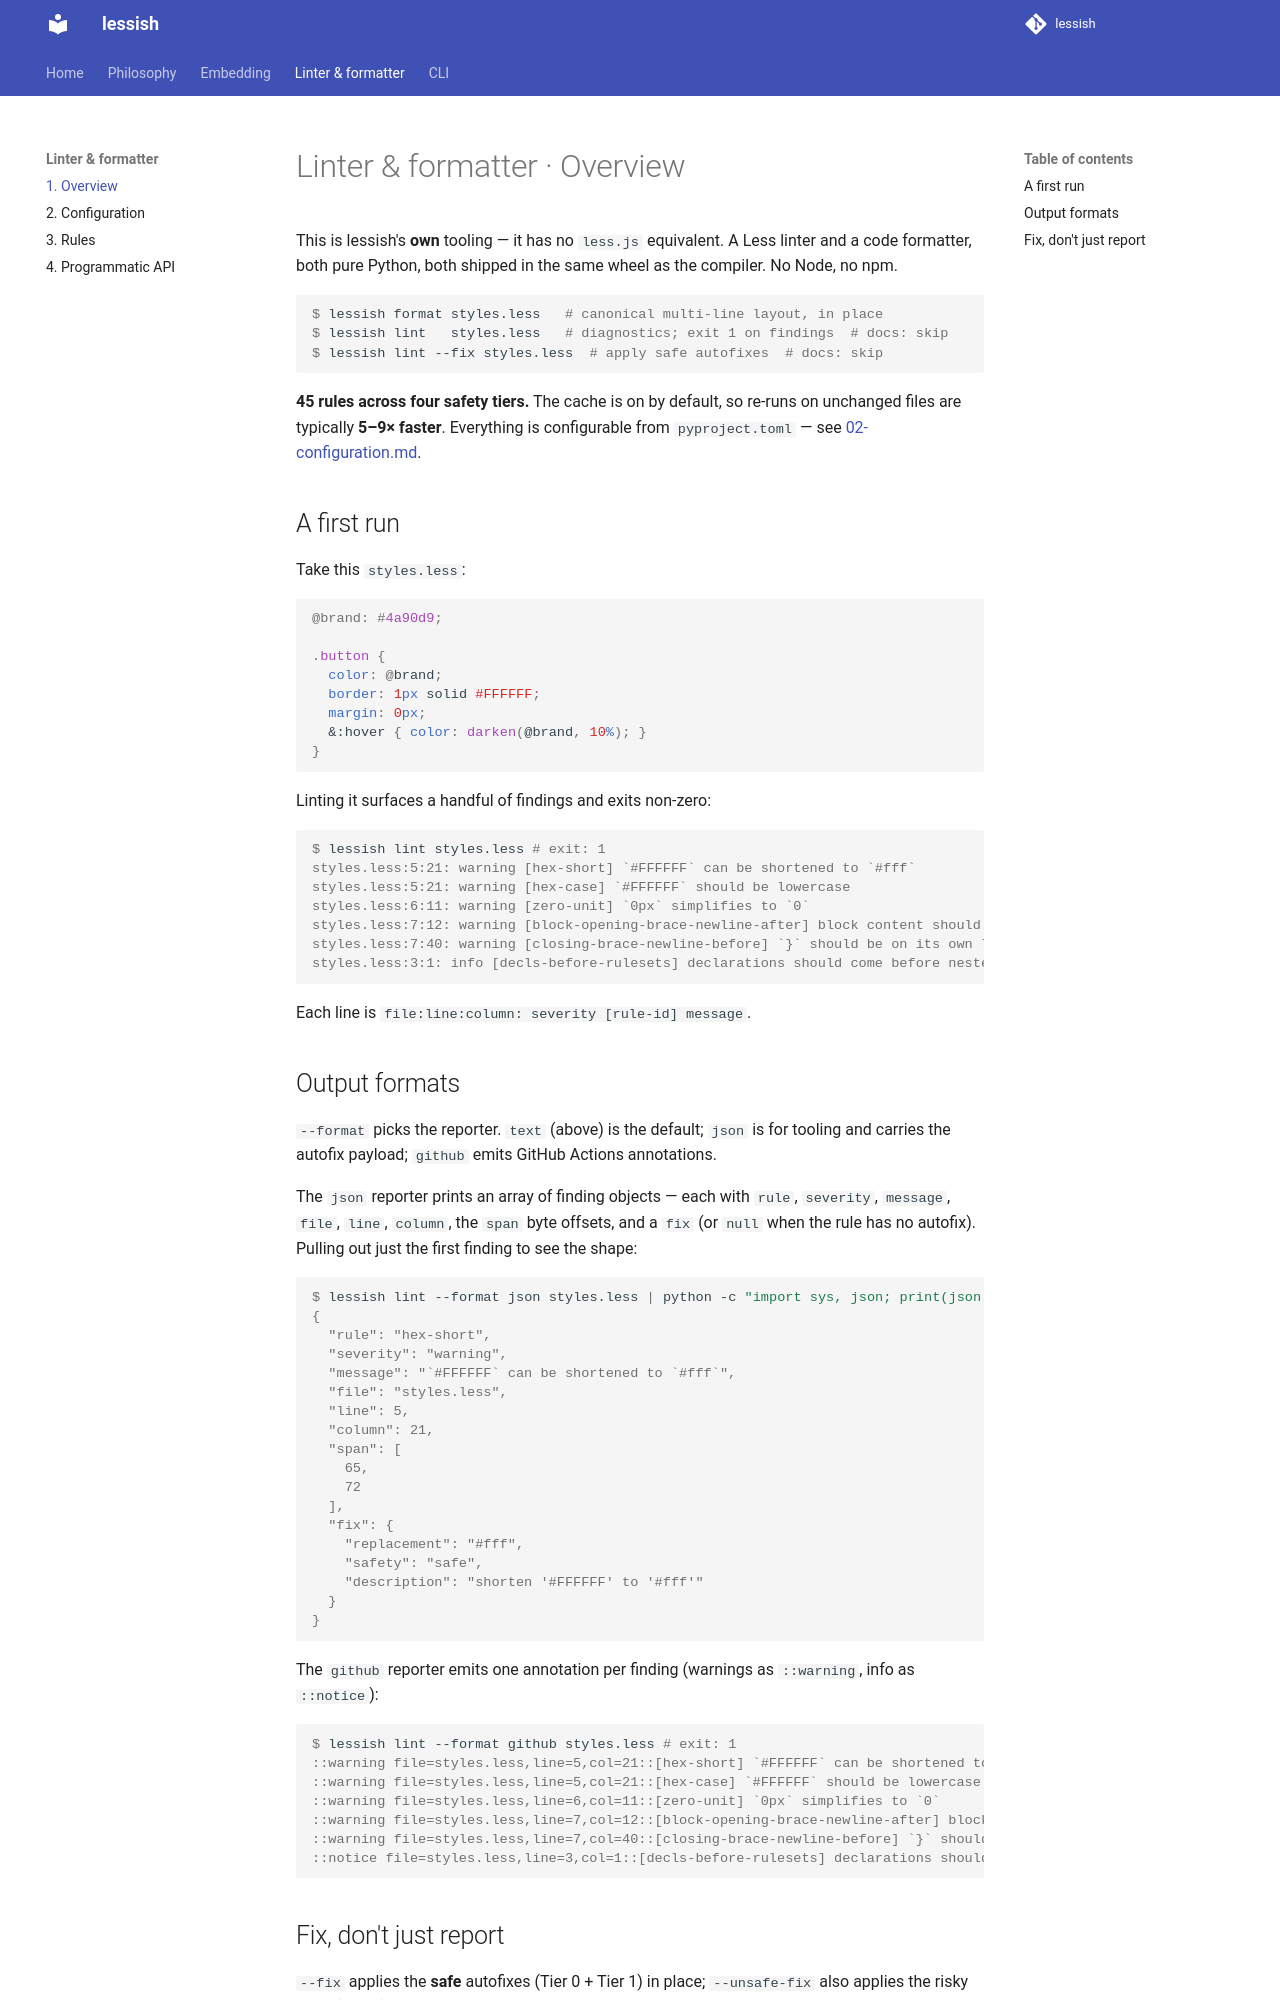

repository: uandysmith/lessish · page: linter/01-overview/index.html · generator: mkdocs

# Linter & formatter · Overview

This is lessish's **own** tooling — it has no `less.js` equivalent. A Less
linter and a code formatter, both pure Python, both shipped in the same
wheel as the compiler. No Node, no npm.

```console
$ lessish format styles.less   # canonical multi-line layout, in place
$ lessish lint   styles.less   # diagnostics; exit 1 on findings  # docs: skip
$ lessish lint --fix styles.less  # apply safe autofixes  # docs: skip
```

**45 rules across four safety tiers.** The cache is on by default, so
re-runs on unchanged files are typically **5–9× faster**. Everything is
configurable from `pyproject.toml` — see [02-configuration.md](02-configuration.md).

## A first run

Take this `styles.less`:

```less
@brand: #4a90d9;

.button {
  color: @brand;
  border: 1px solid #FFFFFF;
  margin: 0px;
  &:hover { color: darken(@brand, 10%); }
}
```

Linting it surfaces a handful of findings and exits non-zero:

```console
$ lessish lint styles.less # exit: 1
styles.less:5:21: warning [hex-short] `#FFFFFF` can be shortened to `#fff`
styles.less:5:21: warning [hex-case] `#FFFFFF` should be lowercase
styles.less:6:11: warning [zero-unit] `0px` simplifies to `0`
styles.less:7:12: warning [block-opening-brace-newline-after] block content should start on a new line
styles.less:7:40: warning [closing-brace-newline-before] `}` should be on its own line
styles.less:3:1: info [decls-before-rulesets] declarations should come before nested rulesets
```

Each line is `file:line:column: severity [rule-id] message`.

## Output formats

`--format` picks the reporter. `text` (above) is the default; `json` is for
tooling and carries the autofix payload; `github` emits GitHub Actions
annotations.

The `json` reporter prints an array of finding objects — each with `rule`,
`severity`, `message`, `file`, `line`, `column`, the `span` byte offsets,
and a `fix` (or `null` when the rule has no autofix). Pulling out just the
first finding to see the shape:

```console
$ lessish lint --format json styles.less | python -c "import sys, json; print(json.dumps(json.load(sys.stdin)[0], indent=2))"
{
  "rule": "hex-short",
  "severity": "warning",
  "message": "`#FFFFFF` can be shortened to `#fff`",
  "file": "styles.less",
  "line": 5,
  "column": 21,
  "span": [
    65,
    72
  ],
  "fix": {
    "replacement": "#fff",
    "safety": "safe",
    "description": "shorten '#FFFFFF' to '#fff'"
  }
}
```

The `github` reporter emits one annotation per finding (warnings as
`::warning`, info as `::notice`):

```console
$ lessish lint --format github styles.less # exit: 1
::warning file=styles.less,line=5,col=21::[hex-short] `#FFFFFF` can be shortened to `#fff`
::warning file=styles.less,line=5,col=21::[hex-case] `#FFFFFF` should be lowercase
::warning file=styles.less,line=6,col=11::[zero-unit] `0px` simplifies to `0`
::warning file=styles.less,line=7,col=12::[block-opening-brace-newline-after] block content should start on a new line
::warning file=styles.less,line=7,col=40::[closing-brace-newline-before] `}` should be on its own line
::notice file=styles.less,line=3,col=1::[decls-before-rulesets] declarations should come before nested rulesets
```
